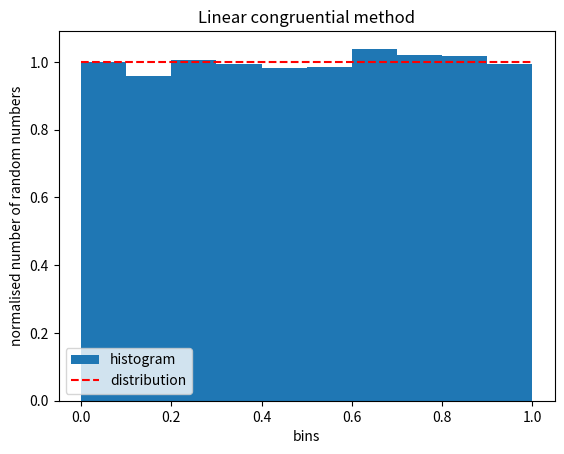

Source code (Python):
# Assignment 4
# linear congruential random number generator
import matplotlib.pyplot as pt
import time

a=321
c=123
x0=1
m=56789
x=[]
# generating 10000 random number
t1=time.perf_counter()
for i in range(10000):
 x1=(a*x0+c)%m # linear congruential method
 x0=x1
 x+=[x1/(m-1)] # divided by m-1 to make number <=1
t2=time.perf_counter()
print("Total time taken to generate 10000 random numbers : ",t2-t1)
pt.hist(x,bins=10, range=(0.0, 1.0), density=True,label="histogram")
pt.plot([0,1],[1,1],'r--',label="distribution")
pt.xlabel("bins");pt.ylabel("normalised number of random numbers")
pt.title("Linear congruential method")
pt.legend()
pt.show()
